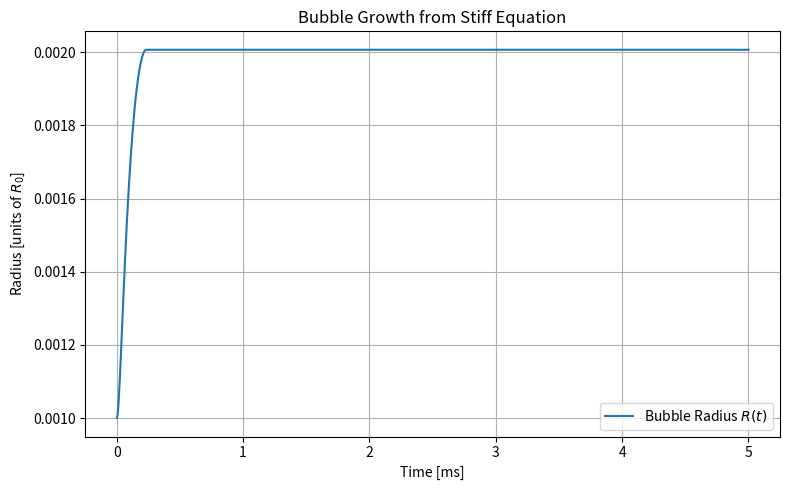

Write Python code to recreate this figure.
import numpy as np
from scipy.integrate import solve_ivp
import matplotlib.pyplot as plt

# Constants
R0 = 1e-3  # Initial radius
k = 1.4
C1 = (200/3) - 900 + 0.1
C2 = 900
C3 = 200 / 3

# Define the RHS of the ODE: dR/dt = sqrt(...) — only real solutions allowed
def bubble_rhs(t, R):
    if R[0] <= 0:
        return [0.0]  # stop if R goes nonphysical
    term = C1 * (R0 / R[0])**(3 * k) + C2 * (R0 / R[0])**3 - C3
    if term < 0:
        return [0.0]  # non-physical (imaginary speed)
    return [np.sqrt(term)]

# Time span (e.g. 0 to 5 milliseconds)
t_span = (0, 0.005)
t_eval = np.linspace(t_span[0], t_span[1], 1000)

# Initial condition
R_init = [R0]

# Solve ODE
sol = solve_ivp(bubble_rhs, t_span, R_init, method='Radau', t_eval=t_eval, rtol=1e-6, atol=1e-9)

# Plot results
plt.figure(figsize=(8, 5))
plt.plot(sol.t * 1000, sol.y[0], label="Bubble Radius $R(t)$")
plt.xlabel("Time [ms]")
plt.ylabel("Radius [units of $R_0$]")
plt.title("Bubble Growth from Stiff Equation")
plt.grid(True)
plt.legend()
plt.tight_layout()
plt.show()